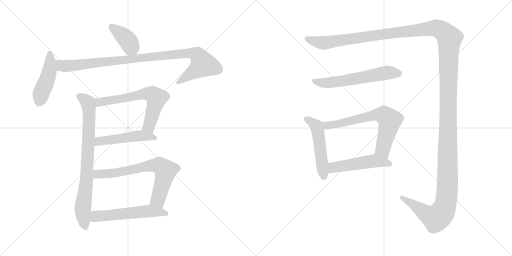
t = 0.00 s
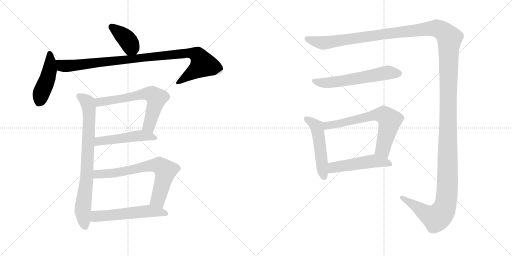
t = 2.13 s
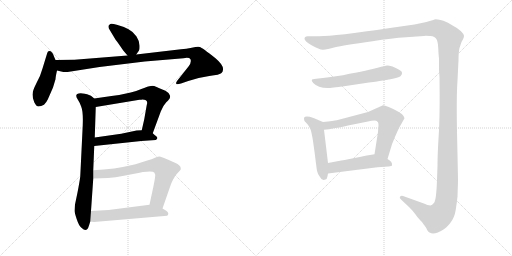
t = 4.26 s
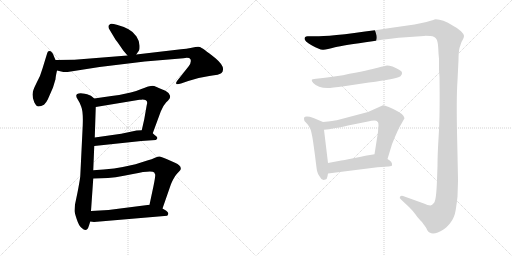
t = 6.39 s
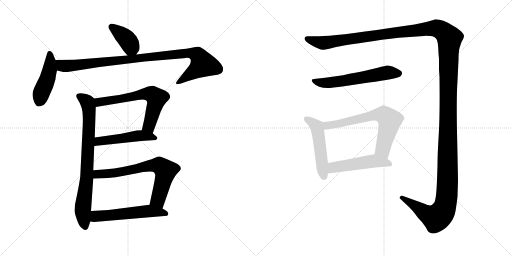
t = 8.52 s
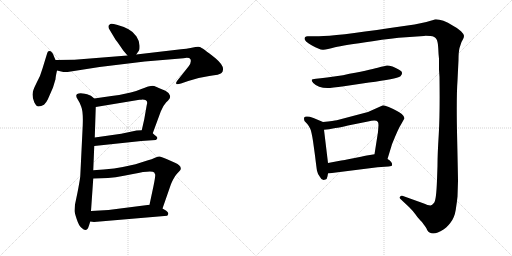
t = 10.65 s

The animated SVG that drew these frames (rendered in a browser with its animation timeline set to each time). Animation: 13 CSS @keyframes rules; one cycle of 10.65 s.

<svg version="1.1" viewBox="0 0 2048 1024" xmlns="http://www.w3.org/2000/svg">
  <g stroke="lightgray" stroke-dasharray="1,1" stroke-width="1" transform="scale(4, 4)">
    <line x1="0" y1="0" x2="256" y2="256"></line>
    <line x1="256" y1="0" x2="0" y2="256"></line>
    <line x1="128" y1="0" x2="128" y2="256"></line>
    <line x1="0" y1="128" x2="256" y2="128"></line>
    <line x1="256" y1="0" x2="512" y2="256"></line>
    <line x1="512" y1="0" x2="256" y2="256"></line>
    <line x1="384" y1="0" x2="384" y2="256"></line>
    <line x1="256" y1="128" x2="512" y2="128"></line>
  </g>
<g transform="scale(1, -1) translate(0, -850)">
   <style type="text/css">
    @keyframes keyframes0 {
      from {
       stroke: black;
       stroke-dashoffset: 392;
       stroke-width: 128;
       }
       56% {
       animation-timing-function: step-end;
       stroke: black;
       stroke-dashoffset: 0;
       stroke-width: 128;
       }
       to {
       stroke: black;
       stroke-width: 1024;
       }
       }
       #make-me-a-hanzi-animation-0 {
         animation: keyframes0 0.569010s both;
         animation-delay: 0.000000s;
         animation-timing-function: linear;
       }
    @keyframes keyframes1 {
      from {
       stroke: black;
       stroke-dashoffset: 458;
       stroke-width: 128;
       }
       60% {
       animation-timing-function: step-end;
       stroke: black;
       stroke-dashoffset: 0;
       stroke-width: 128;
       }
       to {
       stroke: black;
       stroke-width: 1024;
       }
       }
       #make-me-a-hanzi-animation-1 {
         animation: keyframes1 0.622721s both;
         animation-delay: 0.569010s;
         animation-timing-function: linear;
       }
    @keyframes keyframes2 {
      from {
       stroke: black;
       stroke-dashoffset: 994;
       stroke-width: 128;
       }
       76% {
       animation-timing-function: step-end;
       stroke: black;
       stroke-dashoffset: 0;
       stroke-width: 128;
       }
       to {
       stroke: black;
       stroke-width: 1024;
       }
       }
       #make-me-a-hanzi-animation-2 {
         animation: keyframes2 1.058919s both;
         animation-delay: 1.191731s;
         animation-timing-function: linear;
       }
    @keyframes keyframes3 {
      from {
       stroke: black;
       stroke-dashoffset: 795;
       stroke-width: 128;
       }
       72% {
       animation-timing-function: step-end;
       stroke: black;
       stroke-dashoffset: 0;
       stroke-width: 128;
       }
       to {
       stroke: black;
       stroke-width: 1024;
       }
       }
       #make-me-a-hanzi-animation-3 {
         animation: keyframes3 0.896973s both;
         animation-delay: 2.250650s;
         animation-timing-function: linear;
       }
    @keyframes keyframes4 {
      from {
       stroke: black;
       stroke-dashoffset: 645;
       stroke-width: 128;
       }
       68% {
       animation-timing-function: step-end;
       stroke: black;
       stroke-dashoffset: 0;
       stroke-width: 128;
       }
       to {
       stroke: black;
       stroke-width: 1024;
       }
       }
       #make-me-a-hanzi-animation-4 {
         animation: keyframes4 0.774902s both;
         animation-delay: 3.147623s;
         animation-timing-function: linear;
       }
    @keyframes keyframes5 {
      from {
       stroke: black;
       stroke-dashoffset: 503;
       stroke-width: 128;
       }
       62% {
       animation-timing-function: step-end;
       stroke: black;
       stroke-dashoffset: 0;
       stroke-width: 128;
       }
       to {
       stroke: black;
       stroke-width: 1024;
       }
       }
       #make-me-a-hanzi-animation-5 {
         animation: keyframes5 0.659342s both;
         animation-delay: 3.922525s;
         animation-timing-function: linear;
       }
    @keyframes keyframes6 {
      from {
       stroke: black;
       stroke-dashoffset: 704;
       stroke-width: 128;
       }
       70% {
       animation-timing-function: step-end;
       stroke: black;
       stroke-dashoffset: 0;
       stroke-width: 128;
       }
       to {
       stroke: black;
       stroke-width: 1024;
       }
       }
       #make-me-a-hanzi-animation-6 {
         animation: keyframes6 0.822917s both;
         animation-delay: 4.581867s;
         animation-timing-function: linear;
       }
    @keyframes keyframes7 {
      from {
       stroke: black;
       stroke-dashoffset: 556;
       stroke-width: 128;
       }
       64% {
       animation-timing-function: step-end;
       stroke: black;
       stroke-dashoffset: 0;
       stroke-width: 128;
       }
       to {
       stroke: black;
       stroke-width: 1024;
       }
       }
       #make-me-a-hanzi-animation-7 {
         animation: keyframes7 0.702474s both;
         animation-delay: 5.404784s;
         animation-timing-function: linear;
       }
    @keyframes keyframes8 {
      from {
       stroke: black;
       stroke-dashoffset: 1739;
       stroke-width: 128;
       }
       85% {
       animation-timing-function: step-end;
       stroke: black;
       stroke-dashoffset: 0;
       stroke-width: 128;
       }
       to {
       stroke: black;
       stroke-width: 1024;
       }
       }
       #make-me-a-hanzi-animation-8 {
         animation: keyframes8 1.665202s both;
         animation-delay: 6.107258s;
         animation-timing-function: linear;
       }
    @keyframes keyframes9 {
      from {
       stroke: black;
       stroke-dashoffset: 603;
       stroke-width: 128;
       }
       66% {
       animation-timing-function: step-end;
       stroke: black;
       stroke-dashoffset: 0;
       stroke-width: 128;
       }
       to {
       stroke: black;
       stroke-width: 1024;
       }
       }
       #make-me-a-hanzi-animation-9 {
         animation: keyframes9 0.740723s both;
         animation-delay: 7.772460s;
         animation-timing-function: linear;
       }
    @keyframes keyframes10 {
      from {
       stroke: black;
       stroke-dashoffset: 511;
       stroke-width: 128;
       }
       62% {
       animation-timing-function: step-end;
       stroke: black;
       stroke-dashoffset: 0;
       stroke-width: 128;
       }
       to {
       stroke: black;
       stroke-width: 1024;
       }
       }
       #make-me-a-hanzi-animation-10 {
         animation: keyframes10 0.665853s both;
         animation-delay: 8.513183s;
         animation-timing-function: linear;
       }
    @keyframes keyframes11 {
      from {
       stroke: black;
       stroke-dashoffset: 683;
       stroke-width: 128;
       }
       69% {
       animation-timing-function: step-end;
       stroke: black;
       stroke-dashoffset: 0;
       stroke-width: 128;
       }
       to {
       stroke: black;
       stroke-width: 1024;
       }
       }
       #make-me-a-hanzi-animation-11 {
         animation: keyframes11 0.805827s both;
         animation-delay: 9.179036s;
         animation-timing-function: linear;
       }
    @keyframes keyframes12 {
      from {
       stroke: black;
       stroke-dashoffset: 507;
       stroke-width: 128;
       }
       62% {
       animation-timing-function: step-end;
       stroke: black;
       stroke-dashoffset: 0;
       stroke-width: 128;
       }
       to {
       stroke: black;
       stroke-width: 1024;
       }
       }
       #make-me-a-hanzi-animation-12 {
         animation: keyframes12 0.662598s both;
         animation-delay: 9.984863s;
         animation-timing-function: linear;
       }
</style>
<path d="M 493.0 648.5 L 510.0 628.5 C 528.0 607.5 528.0 607.5 545.0 632.5 L 556.0 648.5 Q 559.0 652.5 558.0 669.5 Q 558.0 685.5 546.0 704.5 Q 535.0 722.5 514.0 733.5 Q 494.0 744.5 467.0 751.5 Q 441.0 758.5 439.0 752.5 Q 434.0 750.5 434.0 744.5 Q 433.0 738.5 439.0 730.5 L 463.0 690.5 Q 465.0 689.5 493.0 648.5 Z" fill="lightgray"></path> 
<path d="M 222.0 610.5 L 216.0 624.5 Q 209.0 646.5 197.0 646.5 Q 191.0 646.5 189.0 638.5 L 170.0 576.5 Q 163.0 549.5 146.0 518.5 Q 130.0 487.5 130.0 472.5 Q 130.0 457.5 137.0 441.5 Q 145.0 424.5 154.0 424.5 Q 164.0 424.5 176.0 431.5 Q 186.0 441.5 191.0 452.5 L 212.0 500.5 L 222.0 533.5 Q 222.0 541.5 228.0 568.5 C 232.0 587.5 232.0 587.5 222.0 610.5 Z" fill="lightgray"></path> 
<path d="M 510.0 628.5 L 298.0 611.5 L 222.0 610.5 C 192.0 610.5 199.0 575.5 228.0 568.5 L 249.0 563.5 Q 259.0 560.5 283.0 564.5 L 398.0 582.5 L 579.0 604.5 L 734.0 617.5 Q 757.0 621.5 762.0 613.5 Q 767.0 599.5 754.0 584.5 L 708.0 526.5 Q 703.0 519.5 705.0 515.5 Q 707.0 510.5 724.0 516.5 L 753.0 526.5 Q 794.0 541.5 837.0 546.5 Q 880.0 551.5 886.0 558.5 Q 892.0 564.5 892.0 572.5 Q 894.0 590.5 862.0 617.5 Q 808.0 660.5 799.0 662.5 Q 790.0 664.5 767.0 659.5 Q 745.0 654.5 724.0 653.5 L 545.0 632.5 L 510.0 628.5 Z" fill="lightgray"></path> 
<path d="M 377.0 456.5 L 365.0 466.5 Q 360.0 470.5 339.0 475.5 Q 318.0 479.5 309.0 474.5 Q 300.0 468.5 311.0 452.5 Q 318.0 442.5 325.0 423.5 Q 333.0 404.5 331.0 350.5 L 321.0 144.5 Q 318.0 121.5 310.0 80.5 L 300.0 32.5 Q 298.0 12.5 298.0 6.5 Q 298.0 0.5 307.0 -26.5 Q 316.0 -54.5 327.0 -61.5 Q 347.0 -82.5 356.0 -51.5 L 361.0 -35.5 L 364.0 6.5 L 373.0 136.5 L 373.0 169.5 L 377.0 266.5 L 379.0 300.5 L 383.0 422.5 C 384.0 450.5 384.0 450.5 377.0 456.5 Z" fill="lightgray"></path> 
<path d="M 611.0 317.5 L 643.0 404.5 Q 651.0 426.5 665.0 441.5 Q 680.0 455.5 680.0 461.5 Q 682.0 465.5 677.0 473.5 Q 673.0 483.5 652.0 491.5 Q 632.0 499.5 624.0 503.5 Q 616.0 507.5 604.0 506.5 Q 592.0 505.5 568.0 495.5 Q 545.0 485.5 523.0 480.5 Q 487.0 471.5 446.0 466.5 L 377.0 456.5 C 347.0 452.5 353.0 417.5 383.0 422.5 L 558.0 451.5 L 566.0 451.5 Q 595.0 452.5 587.0 430.5 L 577.0 373.5 L 567.0 329.5 C 560.0 300.5 601.0 289.5 611.0 317.5 Z" fill="lightgray"></path> 
<path d="M 377.0 266.5 L 565.0 286.5 L 623.0 290.5 Q 636.0 297.5 623.0 307.5 L 622.0 307.5 Q 616.0 312.5 611.0 317.5 C 597.0 330.5 597.0 330.5 567.0 329.5 L 546.0 328.5 L 485.0 315.5 L 379.0 300.5 C 349.0 296.5 347.0 263.5 377.0 266.5 Z" fill="lightgray"></path> 
<path d="M 650.0 16.5 L 682.0 108.5 Q 683.0 113.5 692.0 131.5 Q 701.0 148.5 707.0 154.5 L 720.0 168.5 Q 724.0 172.5 723.0 177.5 Q 723.0 189.5 700.0 199.5 L 666.0 214.5 Q 644.0 224.5 638.0 224.5 Q 632.0 224.5 620.0 219.5 Q 608.0 213.5 589.0 208.5 L 542.0 193.5 Q 455.0 172.5 373.0 169.5 C 343.0 168.5 343.0 135.5 373.0 136.5 L 404.0 137.5 Q 457.0 137.5 532.0 154.5 Q 607.0 170.5 617.0 160.5 L 621.0 151.5 Q 621.0 140.5 614.0 106.5 L 598.0 31.5 C 592.0 2.5 640.0 -11.5 650.0 16.5 Z" fill="lightgray"></path> 
<path d="M 361.0 -35.5 L 376.0 -37.5 L 669.0 -12.5 Q 679.0 -2.5 665.0 7.5 L 650.0 16.5 L 598.0 31.5 L 434.0 10.5 L 364.0 6.5 C 334.0 4.5 331.0 -31.5 361.0 -35.5 Z" fill="lightgray"></path> 
<path d="M 1230.0 705.5 Q 1218.0 705.5 1218.0 695.5 Q 1218.0 685.5 1248.0 668.0 Q 1278.0 650.5 1293.0 651.5 Q 1308.0 652.5 1340.0 661.0 Q 1372.0 669.5 1490.0 685.5 Q 1568.0 698.5 1624.0 701.5 L 1696.0 706.5 Q 1702.0 707.5 1721.0 706.0 Q 1740.0 704.5 1746.0 693.5 Q 1752.0 682.5 1753.0 657.0 Q 1754.0 631.5 1756.0 615.5 L 1756.0 599.5 L 1756.0 572.5 L 1758.0 542.5 Q 1760.0 390.5 1755.0 312.5 Q 1750.0 234.5 1750.0 187.5 L 1748.0 130.5 Q 1745.0 49.5 1736.5 39.5 Q 1728.0 29.5 1722.0 28.5 Q 1716.0 27.5 1690.0 38.5 L 1612.0 66.5 Q 1604.0 68.5 1600.0 63.5 Q 1596.0 58.5 1604.0 52.5 L 1636.0 22.5 Q 1654.0 4.5 1661.5 -6.5 Q 1669.0 -17.5 1676.5 -26.0 Q 1684.0 -34.5 1686.0 -36.0 Q 1688.0 -37.5 1698.0 -52.0 Q 1708.0 -66.5 1708.0 -68.5 Q 1725.0 -99.5 1774.0 -67.5 Q 1784.0 -63.5 1801.0 -42.0 Q 1818.0 -20.5 1823.0 11.5 Q 1828.0 43.5 1830.0 64.5 L 1832.0 126.5 Q 1832.0 142.5 1828.5 300.0 Q 1825.0 457.5 1830.0 528.5 L 1834.0 610.5 Q 1834.0 641.5 1838.0 658.5 L 1846.0 682.5 L 1852.0 693.5 Q 1856.0 700.5 1856.0 707.0 Q 1856.0 713.5 1844.0 725.5 Q 1832.0 737.5 1812.0 747.5 Q 1765.0 775.5 1738.0 772.5 Q 1735.0 769.5 1682.0 757.5 L 1658.0 752.5 Q 1644.0 750.5 1630.0 748.5 L 1560.0 738.5 Q 1341.0 705.5 1276.0 705.5 L 1230.0 705.5 Z" fill="lightgray"></path> 
<path d="M 1310.0 498.5 Q 1326.0 498.5 1376.0 505.5 L 1476.0 520.5 Q 1584.0 534.5 1602.0 545.5 Q 1611.0 554.5 1607.5 562.0 Q 1604.0 569.5 1570.0 584.5 Q 1554.0 588.5 1548.0 588.0 Q 1542.0 587.5 1511.0 579.0 Q 1480.0 570.5 1372.0 549.5 L 1308.0 540.5 Q 1280.0 536.5 1264.0 535.5 Q 1248.0 534.5 1247.0 530.0 Q 1246.0 525.5 1253.0 518.5 Q 1272.0 498.5 1310.0 498.5 Z" fill="lightgray"></path> 
<path d="M 1292.0 362.5 L 1254.0 378.5 Q 1222.0 389.5 1216.0 379.5 Q 1216.0 370.5 1218.0 366.5 L 1230.0 353.5 Q 1236.0 346.5 1241.0 335.5 Q 1246.0 324.5 1252.0 286.5 L 1260.0 228.5 Q 1266.0 178.5 1268.0 167.5 Q 1270.0 155.5 1280.0 142.5 Q 1284.0 132.5 1294.0 130.5 L 1302.0 132.5 Q 1308.0 133.5 1310.0 145.5 L 1312.0 156.5 L 1312.0 198.5 L 1296.0 331.5 C 1292.0 361.5 1292.0 362.5 1292.0 362.5 Z" fill="lightgray"></path> 
<path d="M 1550.0 214.5 L 1568.0 273.5 Q 1594.0 338.5 1604.0 352.5 L 1618.0 377.5 Q 1618.0 384.5 1607.0 394.5 Q 1596.0 403.5 1588.0 406.5 Q 1574.0 415.5 1555.0 422.5 Q 1536.0 429.5 1530.0 428.5 L 1472.0 402.5 L 1347.0 369.5 Q 1337.0 367.5 1292.0 362.5 C 1262.0 359.5 1266.0 328.5 1296.0 331.5 L 1316.0 333.5 L 1342.0 338.5 Q 1358.0 340.5 1392.0 348.5 L 1472.0 364.5 Q 1504.0 372.5 1511.0 363.5 Q 1514.0 360.5 1514.0 349.5 L 1512.0 322.5 L 1498.0 233.5 C 1493.0 203.5 1541.0 185.5 1550.0 214.5 Z" fill="lightgray"></path> 
<path d="M 1312.0 156.5 L 1510.0 181.5 L 1554.0 184.5 Q 1568.0 185.5 1568.0 189.5 Q 1571.0 202.5 1550.0 214.5 L 1498.0 233.5 L 1480.0 230.5 Q 1472.0 230.5 1444.0 223.5 L 1388.0 212.5 Q 1382.0 211.5 1365.0 208.5 L 1312.0 198.5 C 1283.0 192.5 1282.0 152.5 1312.0 156.5 Z" fill="lightgray"></path> 
      <clipPath id="make-me-a-hanzi-clip-0">
      <path d="M 493.0 648.5 L 510.0 628.5 C 528.0 607.5 528.0 607.5 545.0 632.5 L 556.0 648.5 Q 559.0 652.5 558.0 669.5 Q 558.0 685.5 546.0 704.5 Q 535.0 722.5 514.0 733.5 Q 494.0 744.5 467.0 751.5 Q 441.0 758.5 439.0 752.5 Q 434.0 750.5 434.0 744.5 Q 433.0 738.5 439.0 730.5 L 463.0 690.5 Q 465.0 689.5 493.0 648.5 Z" fill="lightgray"></path>
      </clipPath>
      <path clip-path="url(#make-me-a-hanzi-clip-0)" d="M 447.0 741.5 L 512.0 687.5 L 524.0 662.5 L 514.0 640.5 " fill="none" id="make-me-a-hanzi-animation-0" stroke-dasharray="264 528" stroke-linecap="round"></path>

      <clipPath id="make-me-a-hanzi-clip-1">
      <path d="M 222.0 610.5 L 216.0 624.5 Q 209.0 646.5 197.0 646.5 Q 191.0 646.5 189.0 638.5 L 170.0 576.5 Q 163.0 549.5 146.0 518.5 Q 130.0 487.5 130.0 472.5 Q 130.0 457.5 137.0 441.5 Q 145.0 424.5 154.0 424.5 Q 164.0 424.5 176.0 431.5 Q 186.0 441.5 191.0 452.5 L 212.0 500.5 L 222.0 533.5 Q 222.0 541.5 228.0 568.5 C 232.0 587.5 232.0 587.5 222.0 610.5 Z" fill="lightgray"></path>
      </clipPath>
      <path clip-path="url(#make-me-a-hanzi-clip-1)" d="M 199.0 636.5 L 198.0 566.5 L 157.0 441.5 " fill="none" id="make-me-a-hanzi-animation-1" stroke-dasharray="330 660" stroke-linecap="round"></path>

      <clipPath id="make-me-a-hanzi-clip-2">
      <path d="M 510.0 628.5 L 298.0 611.5 L 222.0 610.5 C 192.0 610.5 199.0 575.5 228.0 568.5 L 249.0 563.5 Q 259.0 560.5 283.0 564.5 L 398.0 582.5 L 579.0 604.5 L 734.0 617.5 Q 757.0 621.5 762.0 613.5 Q 767.0 599.5 754.0 584.5 L 708.0 526.5 Q 703.0 519.5 705.0 515.5 Q 707.0 510.5 724.0 516.5 L 753.0 526.5 Q 794.0 541.5 837.0 546.5 Q 880.0 551.5 886.0 558.5 Q 892.0 564.5 892.0 572.5 Q 894.0 590.5 862.0 617.5 Q 808.0 660.5 799.0 662.5 Q 790.0 664.5 767.0 659.5 Q 745.0 654.5 724.0 653.5 L 545.0 632.5 L 510.0 628.5 Z" fill="lightgray"></path>
      </clipPath>
      <path clip-path="url(#make-me-a-hanzi-clip-2)" d="M 230.0 604.5 L 249.0 587.5 L 287.0 587.5 L 719.0 635.5 L 764.0 637.5 L 791.0 629.5 L 812.0 593.5 L 710.0 520.5 " fill="none" id="make-me-a-hanzi-animation-2" stroke-dasharray="866 1732" stroke-linecap="round"></path>

      <clipPath id="make-me-a-hanzi-clip-3">
      <path d="M 377.0 456.5 L 365.0 466.5 Q 360.0 470.5 339.0 475.5 Q 318.0 479.5 309.0 474.5 Q 300.0 468.5 311.0 452.5 Q 318.0 442.5 325.0 423.5 Q 333.0 404.5 331.0 350.5 L 321.0 144.5 Q 318.0 121.5 310.0 80.5 L 300.0 32.5 Q 298.0 12.5 298.0 6.5 Q 298.0 0.5 307.0 -26.5 Q 316.0 -54.5 327.0 -61.5 Q 347.0 -82.5 356.0 -51.5 L 361.0 -35.5 L 364.0 6.5 L 373.0 136.5 L 373.0 169.5 L 377.0 266.5 L 379.0 300.5 L 383.0 422.5 C 384.0 450.5 384.0 450.5 377.0 456.5 Z" fill="lightgray"></path>
      </clipPath>
      <path clip-path="url(#make-me-a-hanzi-clip-3)" d="M 317.0 465.5 L 350.0 440.5 L 357.0 385.5 L 347.0 142.5 L 331.0 8.5 L 341.0 -54.5 " fill="none" id="make-me-a-hanzi-animation-3" stroke-dasharray="667 1334" stroke-linecap="round"></path>

      <clipPath id="make-me-a-hanzi-clip-4">
      <path d="M 611.0 317.5 L 643.0 404.5 Q 651.0 426.5 665.0 441.5 Q 680.0 455.5 680.0 461.5 Q 682.0 465.5 677.0 473.5 Q 673.0 483.5 652.0 491.5 Q 632.0 499.5 624.0 503.5 Q 616.0 507.5 604.0 506.5 Q 592.0 505.5 568.0 495.5 Q 545.0 485.5 523.0 480.5 Q 487.0 471.5 446.0 466.5 L 377.0 456.5 C 347.0 452.5 353.0 417.5 383.0 422.5 L 558.0 451.5 L 566.0 451.5 Q 595.0 452.5 587.0 430.5 L 577.0 373.5 L 567.0 329.5 C 560.0 300.5 601.0 289.5 611.0 317.5 Z" fill="lightgray"></path>
      </clipPath>
      <path clip-path="url(#make-me-a-hanzi-clip-4)" d="M 385.0 452.5 L 402.0 442.5 L 568.0 473.5 L 609.0 472.5 L 625.0 458.5 L 618.0 423.5 L 595.0 346.5 L 576.0 335.5 " fill="none" id="make-me-a-hanzi-animation-4" stroke-dasharray="517 1034" stroke-linecap="round"></path>

      <clipPath id="make-me-a-hanzi-clip-5">
      <path d="M 377.0 266.5 L 565.0 286.5 L 623.0 290.5 Q 636.0 297.5 623.0 307.5 L 622.0 307.5 Q 616.0 312.5 611.0 317.5 C 597.0 330.5 597.0 330.5 567.0 329.5 L 546.0 328.5 L 485.0 315.5 L 379.0 300.5 C 349.0 296.5 347.0 263.5 377.0 266.5 Z" fill="lightgray"></path>
      </clipPath>
      <path clip-path="url(#make-me-a-hanzi-clip-5)" d="M 384.0 271.5 L 391.0 282.5 L 404.0 287.5 L 543.0 306.5 L 623.0 300.5 " fill="none" id="make-me-a-hanzi-animation-5" stroke-dasharray="375 750" stroke-linecap="round"></path>

      <clipPath id="make-me-a-hanzi-clip-6">
      <path d="M 650.0 16.5 L 682.0 108.5 Q 683.0 113.5 692.0 131.5 Q 701.0 148.5 707.0 154.5 L 720.0 168.5 Q 724.0 172.5 723.0 177.5 Q 723.0 189.5 700.0 199.5 L 666.0 214.5 Q 644.0 224.5 638.0 224.5 Q 632.0 224.5 620.0 219.5 Q 608.0 213.5 589.0 208.5 L 542.0 193.5 Q 455.0 172.5 373.0 169.5 C 343.0 168.5 343.0 135.5 373.0 136.5 L 404.0 137.5 Q 457.0 137.5 532.0 154.5 Q 607.0 170.5 617.0 160.5 L 621.0 151.5 Q 621.0 140.5 614.0 106.5 L 598.0 31.5 C 592.0 2.5 640.0 -11.5 650.0 16.5 Z" fill="lightgray"></path>
      </clipPath>
      <path clip-path="url(#make-me-a-hanzi-clip-6)" d="M 381.0 142.5 L 389.0 153.5 L 434.0 155.5 L 601.0 188.5 L 637.0 189.5 L 662.0 168.5 L 632.0 51.5 L 646.0 25.5 " fill="none" id="make-me-a-hanzi-animation-6" stroke-dasharray="576 1152" stroke-linecap="round"></path>

      <clipPath id="make-me-a-hanzi-clip-7">
      <path d="M 361.0 -35.5 L 376.0 -37.5 L 669.0 -12.5 Q 679.0 -2.5 665.0 7.5 L 650.0 16.5 L 598.0 31.5 L 434.0 10.5 L 364.0 6.5 C 334.0 4.5 331.0 -31.5 361.0 -35.5 Z" fill="lightgray"></path>
      </clipPath>
      <path clip-path="url(#make-me-a-hanzi-clip-7)" d="M 369.0 -29.5 L 385.0 -14.5 L 594.0 6.5 L 661.0 -3.5 " fill="none" id="make-me-a-hanzi-animation-7" stroke-dasharray="428 856" stroke-linecap="round"></path>

      <clipPath id="make-me-a-hanzi-clip-8">
      <path d="M 1230.0 705.5 Q 1218.0 705.5 1218.0 695.5 Q 1218.0 685.5 1248.0 668.0 Q 1278.0 650.5 1293.0 651.5 Q 1308.0 652.5 1340.0 661.0 Q 1372.0 669.5 1490.0 685.5 Q 1568.0 698.5 1624.0 701.5 L 1696.0 706.5 Q 1702.0 707.5 1721.0 706.0 Q 1740.0 704.5 1746.0 693.5 Q 1752.0 682.5 1753.0 657.0 Q 1754.0 631.5 1756.0 615.5 L 1756.0 599.5 L 1756.0 572.5 L 1758.0 542.5 Q 1760.0 390.5 1755.0 312.5 Q 1750.0 234.5 1750.0 187.5 L 1748.0 130.5 Q 1745.0 49.5 1736.5 39.5 Q 1728.0 29.5 1722.0 28.5 Q 1716.0 27.5 1690.0 38.5 L 1612.0 66.5 Q 1604.0 68.5 1600.0 63.5 Q 1596.0 58.5 1604.0 52.5 L 1636.0 22.5 Q 1654.0 4.5 1661.5 -6.5 Q 1669.0 -17.5 1676.5 -26.0 Q 1684.0 -34.5 1686.0 -36.0 Q 1688.0 -37.5 1698.0 -52.0 Q 1708.0 -66.5 1708.0 -68.5 Q 1725.0 -99.5 1774.0 -67.5 Q 1784.0 -63.5 1801.0 -42.0 Q 1818.0 -20.5 1823.0 11.5 Q 1828.0 43.5 1830.0 64.5 L 1832.0 126.5 Q 1832.0 142.5 1828.5 300.0 Q 1825.0 457.5 1830.0 528.5 L 1834.0 610.5 Q 1834.0 641.5 1838.0 658.5 L 1846.0 682.5 L 1852.0 693.5 Q 1856.0 700.5 1856.0 707.0 Q 1856.0 713.5 1844.0 725.5 Q 1832.0 737.5 1812.0 747.5 Q 1765.0 775.5 1738.0 772.5 Q 1735.0 769.5 1682.0 757.5 L 1658.0 752.5 Q 1644.0 750.5 1630.0 748.5 L 1560.0 738.5 Q 1341.0 705.5 1276.0 705.5 L 1230.0 705.5 Z" fill="lightgray"></path>
      </clipPath>
      <path clip-path="url(#make-me-a-hanzi-clip-8)" d="M 1228.0 695.5 L 1290.0 678.5 L 1721.0 736.5 L 1758.0 732.5 L 1798.0 697.5 L 1790.0 120.5 L 1780.0 25.5 L 1767.0 -2.5 L 1744.0 -21.5 L 1707.0 -6.5 L 1607.0 59.5 " fill="none" id="make-me-a-hanzi-animation-8" stroke-dasharray="1611 3222" stroke-linecap="round"></path>

      <clipPath id="make-me-a-hanzi-clip-9">
      <path d="M 1310.0 498.5 Q 1326.0 498.5 1376.0 505.5 L 1476.0 520.5 Q 1584.0 534.5 1602.0 545.5 Q 1611.0 554.5 1607.5 562.0 Q 1604.0 569.5 1570.0 584.5 Q 1554.0 588.5 1548.0 588.0 Q 1542.0 587.5 1511.0 579.0 Q 1480.0 570.5 1372.0 549.5 L 1308.0 540.5 Q 1280.0 536.5 1264.0 535.5 Q 1248.0 534.5 1247.0 530.0 Q 1246.0 525.5 1253.0 518.5 Q 1272.0 498.5 1310.0 498.5 Z" fill="lightgray"></path>
      </clipPath>
      <path clip-path="url(#make-me-a-hanzi-clip-9)" d="M 1254.0 526.5 L 1313.0 519.5 L 1550.0 560.5 L 1597.0 557.5 " fill="none" id="make-me-a-hanzi-animation-9" stroke-dasharray="475 950" stroke-linecap="round"></path>

      <clipPath id="make-me-a-hanzi-clip-10">
      <path d="M 1292.0 362.5 L 1254.0 378.5 Q 1222.0 389.5 1216.0 379.5 Q 1216.0 370.5 1218.0 366.5 L 1230.0 353.5 Q 1236.0 346.5 1241.0 335.5 Q 1246.0 324.5 1252.0 286.5 L 1260.0 228.5 Q 1266.0 178.5 1268.0 167.5 Q 1270.0 155.5 1280.0 142.5 Q 1284.0 132.5 1294.0 130.5 L 1302.0 132.5 Q 1308.0 133.5 1310.0 145.5 L 1312.0 156.5 L 1312.0 198.5 L 1296.0 331.5 C 1292.0 361.5 1292.0 362.5 1292.0 362.5 Z" fill="lightgray"></path>
      </clipPath>
      <path clip-path="url(#make-me-a-hanzi-clip-10)" d="M 1224.0 374.5 L 1253.0 357.5 L 1268.0 340.5 L 1295.0 143.5 " fill="none" id="make-me-a-hanzi-animation-10" stroke-dasharray="383 766" stroke-linecap="round"></path>

      <clipPath id="make-me-a-hanzi-clip-11">
      <path d="M 1550.0 214.5 L 1568.0 273.5 Q 1594.0 338.5 1604.0 352.5 L 1618.0 377.5 Q 1618.0 384.5 1607.0 394.5 Q 1596.0 403.5 1588.0 406.5 Q 1574.0 415.5 1555.0 422.5 Q 1536.0 429.5 1530.0 428.5 L 1472.0 402.5 L 1347.0 369.5 Q 1337.0 367.5 1292.0 362.5 C 1262.0 359.5 1266.0 328.5 1296.0 331.5 L 1316.0 333.5 L 1342.0 338.5 Q 1358.0 340.5 1392.0 348.5 L 1472.0 364.5 Q 1504.0 372.5 1511.0 363.5 Q 1514.0 360.5 1514.0 349.5 L 1512.0 322.5 L 1498.0 233.5 C 1493.0 203.5 1541.0 185.5 1550.0 214.5 Z" fill="lightgray"></path>
      </clipPath>
      <path clip-path="url(#make-me-a-hanzi-clip-11)" d="M 1300.0 339.5 L 1310.0 348.5 L 1487.0 388.5 L 1536.0 390.5 L 1558.0 368.5 L 1531.0 253.5 L 1546.0 223.5 " fill="none" id="make-me-a-hanzi-animation-11" stroke-dasharray="555 1110" stroke-linecap="round"></path>

      <clipPath id="make-me-a-hanzi-clip-12">
      <path d="M 1312.0 156.5 L 1510.0 181.5 L 1554.0 184.5 Q 1568.0 185.5 1568.0 189.5 Q 1571.0 202.5 1550.0 214.5 L 1498.0 233.5 L 1480.0 230.5 Q 1472.0 230.5 1444.0 223.5 L 1388.0 212.5 Q 1382.0 211.5 1365.0 208.5 L 1312.0 198.5 C 1283.0 192.5 1282.0 152.5 1312.0 156.5 Z" fill="lightgray"></path>
      </clipPath>
      <path clip-path="url(#make-me-a-hanzi-clip-12)" d="M 1319.0 163.5 L 1334.0 180.5 L 1479.0 204.5 L 1510.0 205.5 L 1559.0 193.5 " fill="none" id="make-me-a-hanzi-animation-12" stroke-dasharray="379 758" stroke-linecap="round"></path>

</g>
</svg>
